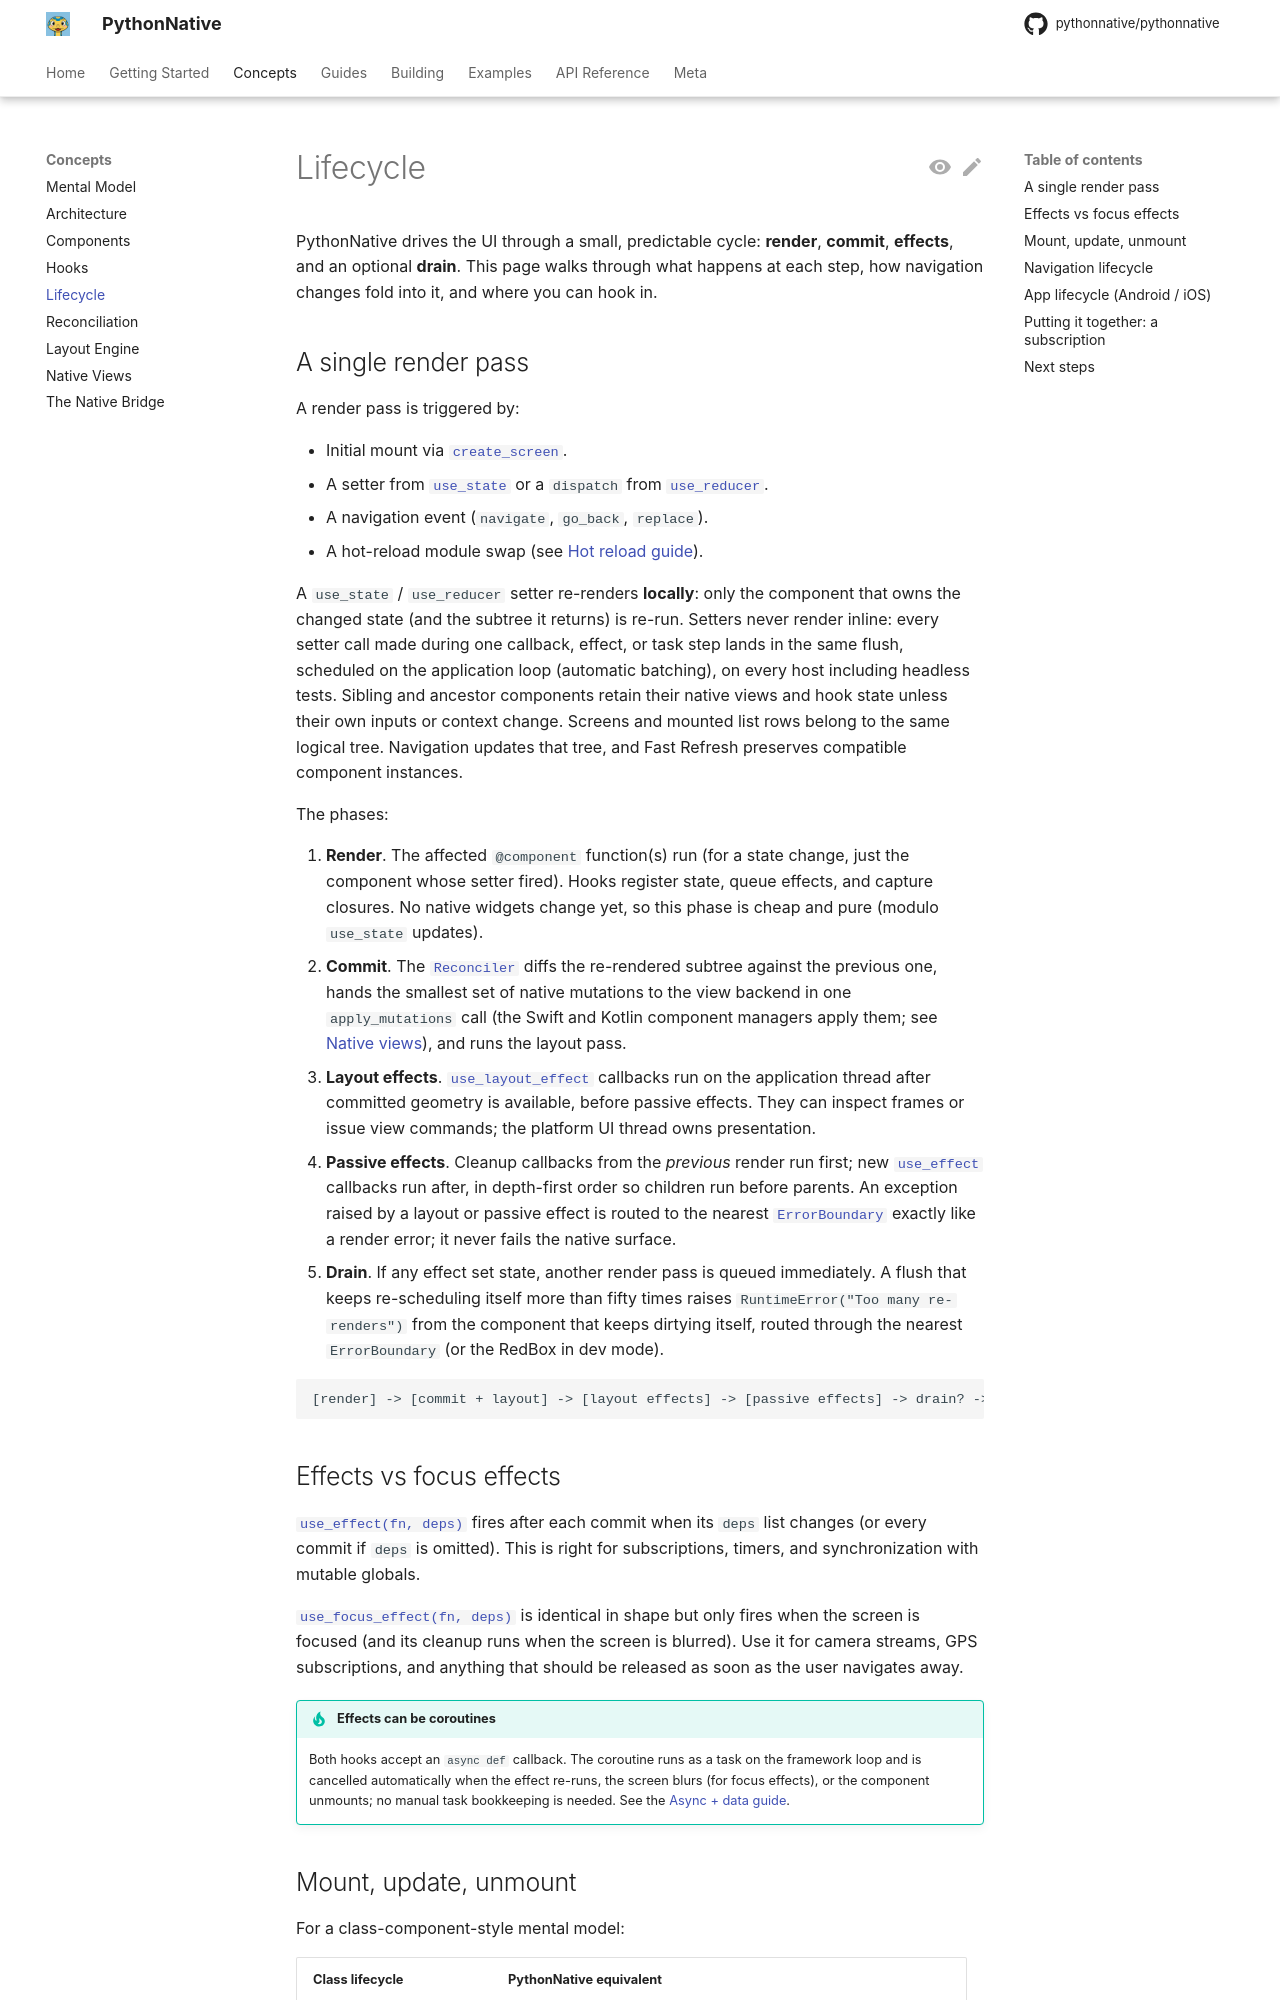

repository: Elevenapple/pythonnative · page: concepts/lifecycle/index.html · generator: mkdocs

# Lifecycle

PythonNative drives the UI through a small, predictable cycle:
**render**, **commit**, **effects**, and an optional **drain**. This
page walks through what happens at each step, how navigation changes
fold into it, and where you can hook in.

## A single render pass

A render pass is triggered by:

- Initial mount via [`create_screen`][pythonnative.create_screen].
- A setter from [`use_state`][pythonnative.use_state] or a `dispatch`
  from [`use_reducer`][pythonnative.use_reducer].
- A navigation event (`navigate`, `go_back`, `replace`).
- A hot-reload module swap (see [Hot reload guide](../guides/hot-reload.md)).

A `use_state` / `use_reducer` setter re-renders **locally**: only the
component that owns the changed state (and the subtree it returns) is
re-run. Setters never render inline: every setter call made during one
callback, effect, or task step lands in the same flush, scheduled on the
application loop (automatic batching), on every host including headless
tests. Sibling and ancestor components retain their native views and hook
state unless their own inputs or context change. Screens and mounted list
rows belong to the same logical tree. Navigation updates that tree, and
Fast Refresh preserves compatible component instances.

The phases:

1. **Render**. The affected `@component` function(s) run (for a state
   change, just the component whose setter fired). Hooks register state,
   queue effects, and capture closures. No native widgets change yet,
   so this phase is cheap and pure (modulo `use_state` updates).
2. **Commit**. The
   [`Reconciler`][pythonnative.reconciler.Reconciler] diffs the
   re-rendered subtree against the previous one, hands the smallest
   set of native mutations to the view backend in one
   `apply_mutations` call (the Swift and Kotlin component managers
   apply them; see [Native views](native-views.md)), and runs the
   layout pass.
3. **Layout effects**.
   [`use_layout_effect`][pythonnative.use_layout_effect] callbacks run
   on the application thread after committed geometry is available,
   before passive effects. They can inspect frames or issue view commands;
   the platform UI thread owns presentation.
4. **Passive effects**. Cleanup callbacks from the *previous* render
   run first; new [`use_effect`][pythonnative.use_effect] callbacks
   run after, in depth-first order so children run before parents. An
   exception raised by a layout or passive effect is routed to the
   nearest [`ErrorBoundary`][pythonnative.ErrorBoundary] exactly like a
   render error; it never fails the native surface.
5. **Drain**. If any effect set state, another render pass is queued
   immediately. A flush that keeps re-scheduling itself more than
   fifty times raises `RuntimeError("Too many re-renders")` from the
   component that keeps dirtying itself, routed through the nearest
   `ErrorBoundary` (or the RedBox in dev mode).

```text
[render] -> [commit + layout] -> [layout effects] -> [passive effects] -> drain? -> [render] ...
```
